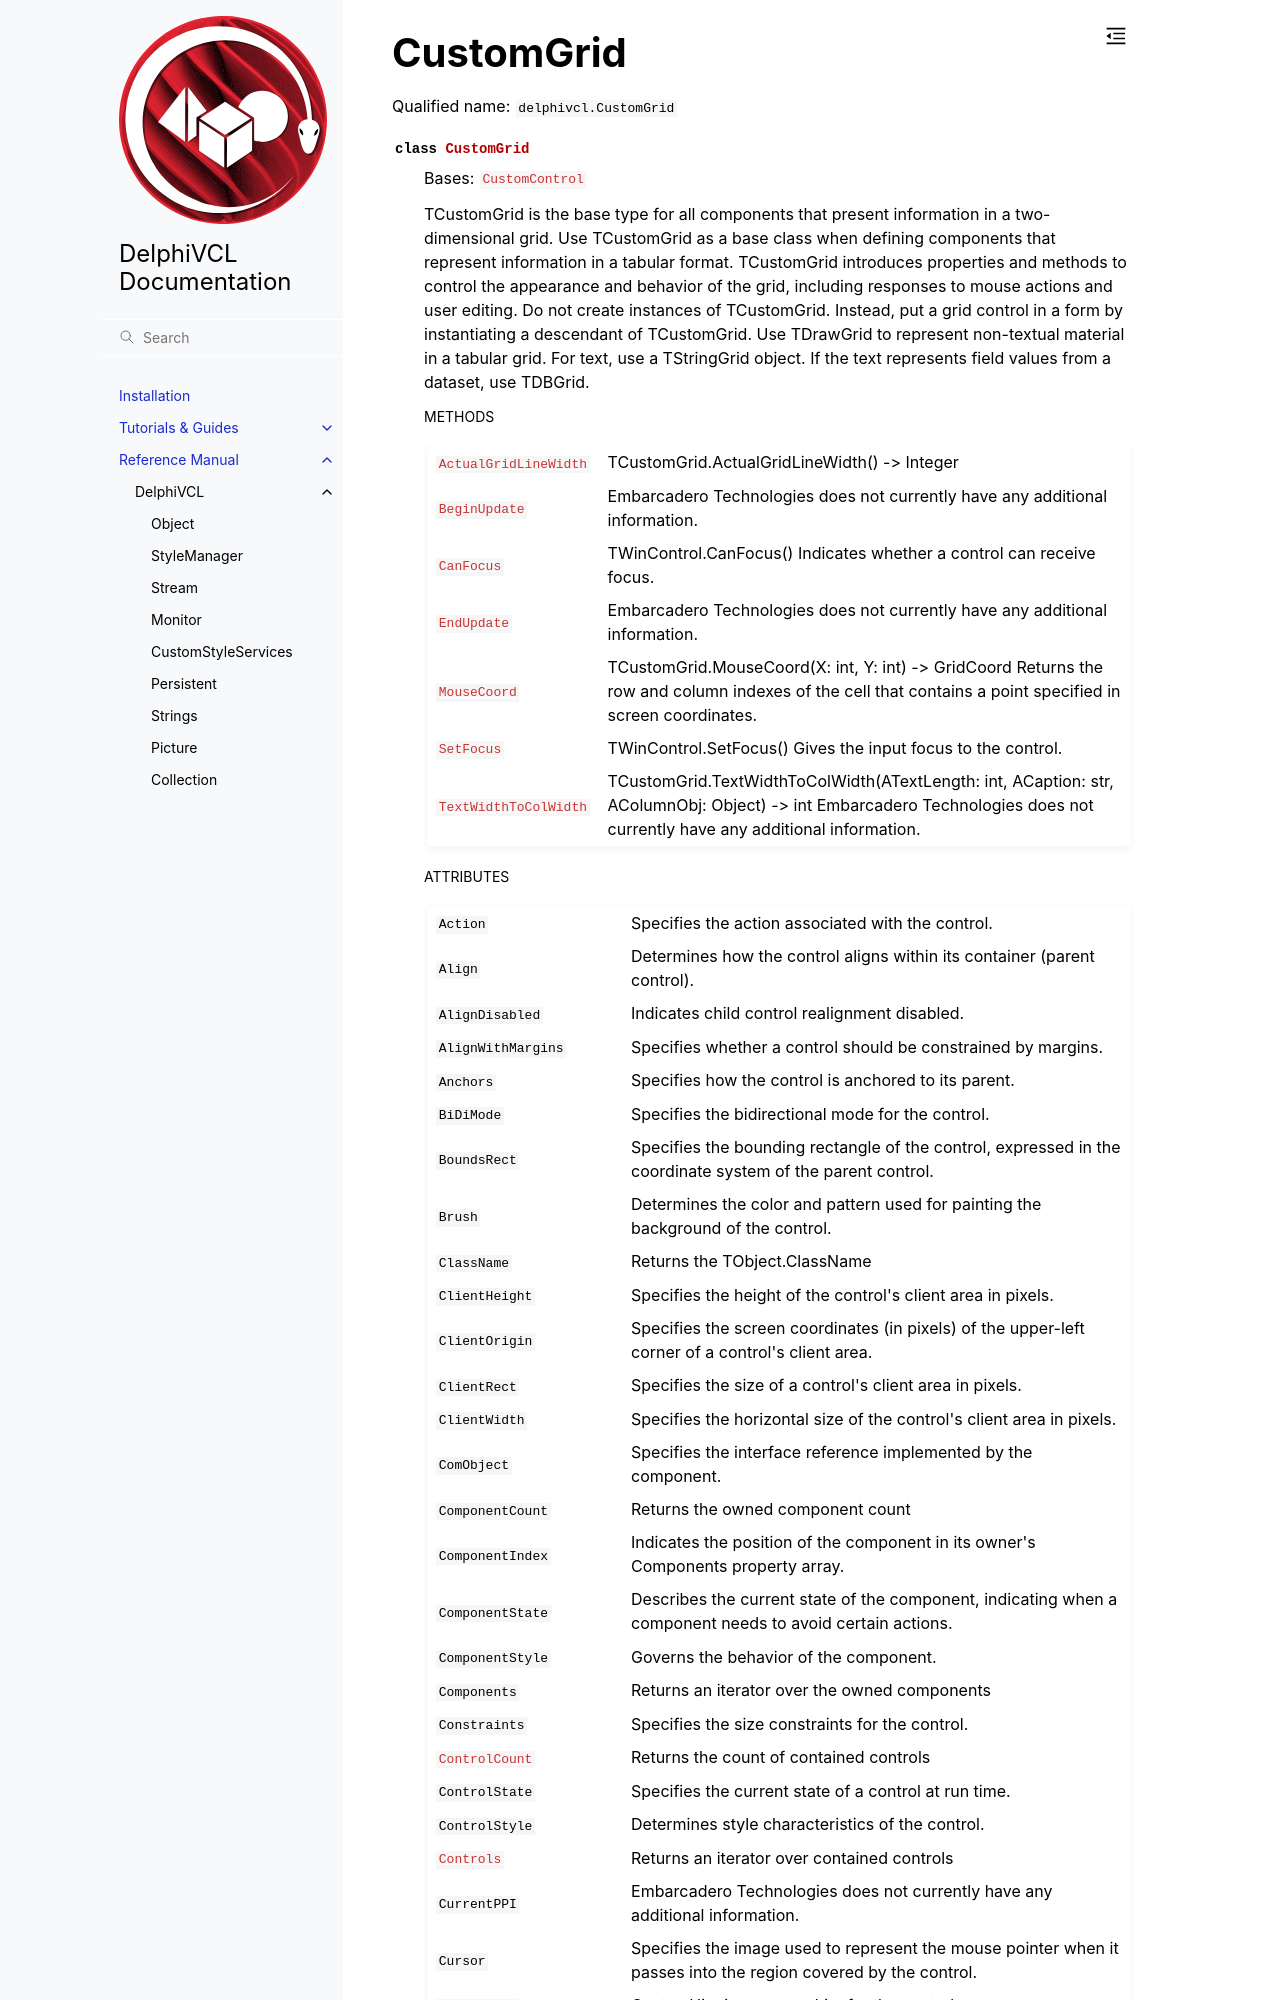

repository: Embarcadero/DelphiVCL4Python · page: reference/delphivcl.CustomGrid.html · generator: sphinx

CustomGrid
==========

Qualified name: ``delphivcl.CustomGrid``

.. currentmodule:: delphivcl

.. autoclass:: CustomGrid
   :show-inheritance:
   :members:

   
   .. rubric:: Methods

   .. autosummary::
      :nosignatures:
      
      ~CustomGrid.Assign
      ~CustomGrid.BeginUpdate
      ~CustomGrid.BindMethodsToEvents
      ~CustomGrid.BringToFront
      ~CustomGrid.CanFocus
      ~CustomGrid.ClientToScreen
      ~CustomGrid.Create
      ~CustomGrid.Destroy
      ~CustomGrid.EndUpdate
      ~CustomGrid.Free
      ~CustomGrid.GetNamePath
      ~CustomGrid.GetParentComponent
      ~CustomGrid.HasParent
      ~CustomGrid.Hide
      ~CustomGrid.InheritsFrom
      ~CustomGrid.Invalidate
      ~CustomGrid.MouseCoord
      ~CustomGrid.Repaint
      ~CustomGrid.ScreenToClient
      ~CustomGrid.SendToBack
      ~CustomGrid.SetBounds
      ~CustomGrid.SetFocus
      ~CustomGrid.SetProps
      ~CustomGrid.Show
      ~CustomGrid.TextWidthToColWidth
      ~CustomGrid.ToList
      ~CustomGrid.ToTuple
      ~CustomGrid.Update

   
   .. rubric:: Attributes
